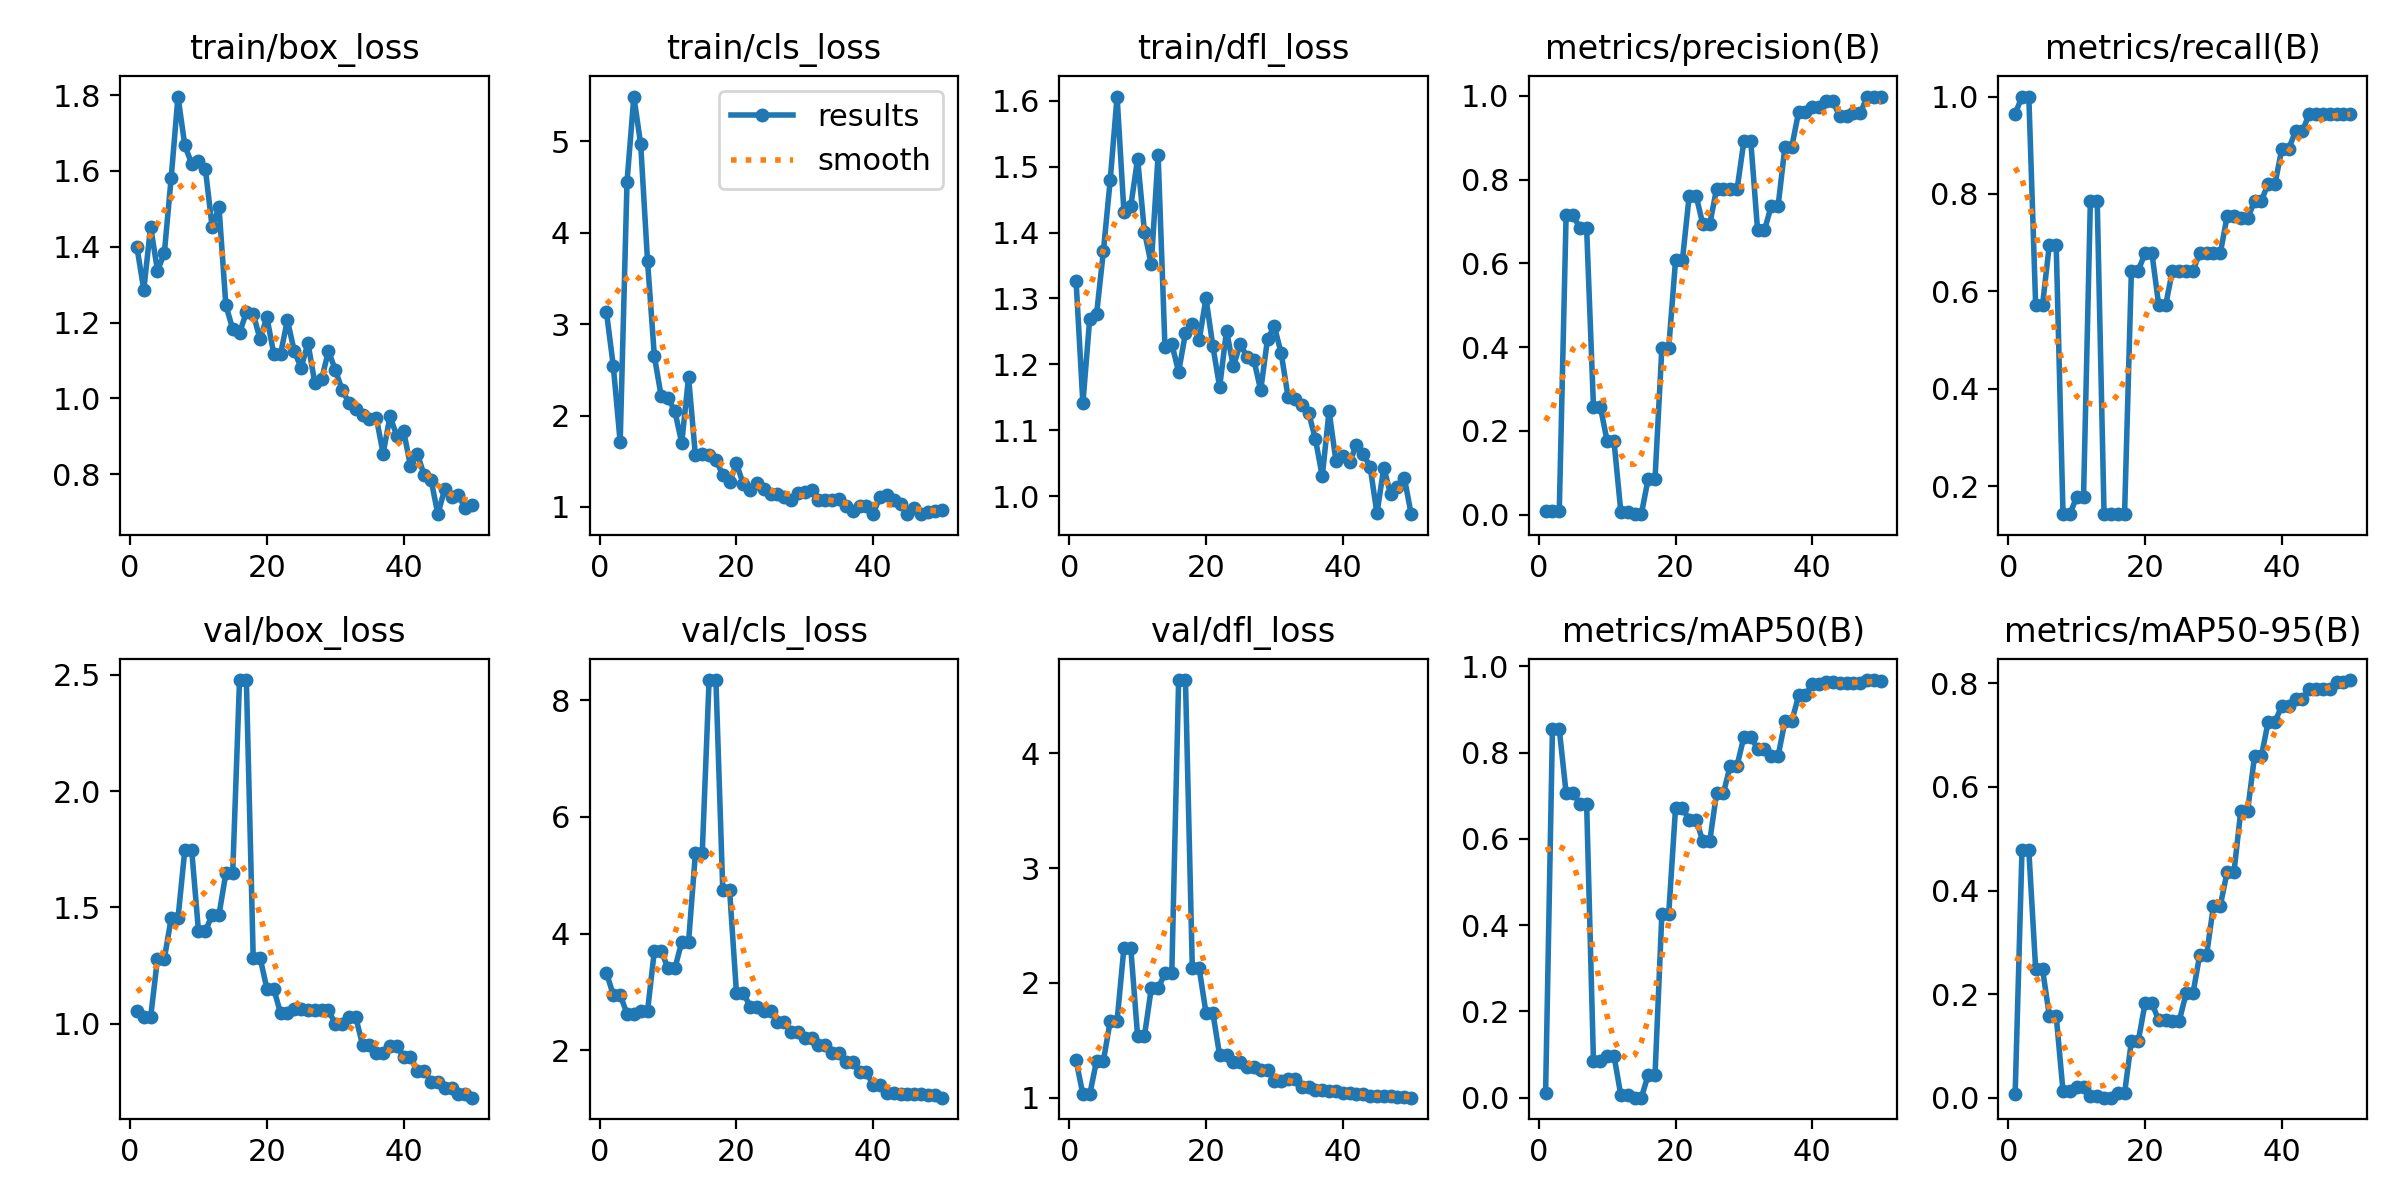

The file beside this chart, header and first rows:
epoch, time, train/box_loss, train/cls_loss, train/dfl_loss, metrics/precision(B), metrics/recall(B), metrics/mAP50(B), metrics/mAP50-95(B), val/box_loss, val/cls_loss, val/dfl_loss, lr/pg0, lr/pg1, lr/pg2
1, 12.07, 1.399, 3.128, 1.327, 0.009, 0.9643, 0.01155, 0.00688, 1.054, 3.324, 1.329, 0.0003333, 0.0003333, 0.0003333
2, 23.98, 1.286, 2.537, 1.141, 0.00933, 1, 0.8542, 0.4776, 1.028, 2.949, 1.03, 0.0009802, 0.0009802, 0.0009802
3, 33.93, 1.453, 1.709, 1.269, 0.00933, 1, 0.8542, 0.4776, 1.028, 2.949, 1.03, 0.001601, 0.001601, 0.001601
4, 43.79, 1.337, 4.556, 1.276, 0.7157, 0.5714, 0.7064, 0.2484, 1.279, 2.629, 1.323, 0.001881, 0.001881, 0.001881
5, 53.54, 1.382, 5.489, 1.372, 0.7157, 0.5714, 0.7064, 0.2484, 1.279, 2.629, 1.323, 0.001842, 0.001842, 0.001842
6, 63.24, 1.581, 4.965, 1.48, 0.684, 0.696, 0.6821, 0.1581, 1.452, 2.673, 1.67, 0.001802, 0.001802, 0.001802
7, 73.05, 1.796, 3.69, 1.606, 0.684, 0.696, 0.6821, 0.1581, 1.452, 2.673, 1.67, 0.001762, 0.001762, 0.001762
8, 87.01, 1.667, 2.648, 1.432, 0.2582, 0.1429, 0.08458, 0.01248, 1.748, 3.707, 2.306, 0.001723, 0.001723, 0.001723
9, 96.65, 1.619, 2.209, 1.44, 0.2582, 0.1429, 0.08458, 0.01248, 1.748, 3.707, 2.306, 0.001683, 0.001683, 0.001683
10, 141.6, 1.625, 2.191, 1.512, 0.1758, 0.1786, 0.09751, 0.02102, 1.397, 3.404, 1.538, 0.001644, 0.001644, 0.001644
11, 152, 1.605, 2.047, 1.401, 0.1758, 0.1786, 0.09751, 0.02102, 1.397, 3.404, 1.538, 0.001604, 0.001604, 0.001604
12, 161.5, 1.451, 1.7, 1.352, 0.00733, 0.7857, 0.00581, 0.00325, 1.468, 3.859, 1.953, 0.001564, 0.001564, 0.001564
13, 171.4, 1.504, 2.42, 1.518, 0.00733, 0.7857, 0.00581, 0.00325, 1.468, 3.859, 1.953, 0.001525, 0.001525, 0.001525
14, 181, 1.246, 1.564, 1.227, 0.00133, 0.1429, 0.0002, 9e-05, 1.647, 5.377, 2.085, 0.001485, 0.001485, 0.001485
15, 190.2, 1.183, 1.583, 1.231, 0.00133, 0.1429, 0.0002, 9e-05, 1.647, 5.377, 2.085, 0.001446, 0.001446, 0.001446
16, 199.6, 1.172, 1.564, 1.188, 0.08584, 0.1429, 0.05276, 0.00871, 2.477, 8.345, 4.635, 0.001406, 0.001406, 0.001406
17, 208.6, 1.227, 1.511, 1.248, 0.08584, 0.1429, 0.05276, 0.00871, 2.477, 8.345, 4.635, 0.001366, 0.001366, 0.001366
18, 217.8, 1.223, 1.355, 1.261, 0.3979, 0.6429, 0.4258, 0.1092, 1.284, 4.747, 2.128, 0.001327, 0.001327, 0.001327
19, 226.7, 1.156, 1.268, 1.236, 0.3979, 0.6429, 0.4258, 0.1092, 1.284, 4.747, 2.128, 0.001287, 0.001287, 0.001287
20, 236.1, 1.214, 1.477, 1.3, 0.6068, 0.6786, 0.6715, 0.1822, 1.151, 2.988, 1.741, 0.001248, 0.001248, 0.001248
21, 245.7, 1.118, 1.25, 1.228, 0.6068, 0.6786, 0.6715, 0.1822, 1.151, 2.988, 1.741, 0.001208, 0.001208, 0.001208
22, 255.4, 1.117, 1.182, 1.165, 0.7618, 0.5712, 0.6449, 0.1493, 1.045, 2.751, 1.37, 0.001168, 0.001168, 0.001168
23, 264.9, 1.206, 1.264, 1.251, 0.7618, 0.5712, 0.6449, 0.1493, 1.045, 2.751, 1.37, 0.001129, 0.001129, 0.001129
24, 274.2, 1.125, 1.195, 1.197, 0.6928, 0.6429, 0.5943, 0.1487, 1.062, 2.674, 1.31, 0.001089, 0.001089, 0.001089
25, 283.7, 1.081, 1.145, 1.231, 0.6928, 0.6429, 0.5943, 0.1487, 1.062, 2.674, 1.31, 0.00105, 0.00105, 0.00105
26, 293.3, 1.146, 1.147, 1.211, 0.7781, 0.6429, 0.7059, 0.2013, 1.059, 2.482, 1.267, 0.00101, 0.00101, 0.00101
27, 302.8, 1.042, 1.106, 1.207, 0.7781, 0.6429, 0.7059, 0.2013, 1.059, 2.482, 1.267, 0.0009704, 0.0009704, 0.0009704
28, 312.2, 1.05, 1.071, 1.161, 0.7769, 0.6786, 0.77, 0.2763, 1.057, 2.322, 1.241, 0.0009308, 0.0009308, 0.0009308
29, 323.4, 1.125, 1.151, 1.238, 0.7769, 0.6786, 0.77, 0.2763, 1.057, 2.322, 1.241, 0.0008912, 0.0008912, 0.0008912
30, 333.2, 1.075, 1.162, 1.257, 0.8926, 0.6786, 0.837, 0.3708, 1.001, 2.214, 1.152, 0.0008516, 0.0008516, 0.0008516
31, 342.7, 1.023, 1.189, 1.217, 0.8926, 0.6786, 0.837, 0.3708, 1.001, 2.214, 1.152, 0.000812, 0.000812, 0.000812
32, 352.6, 0.9882, 1.075, 1.151, 0.6787, 0.7546, 0.8091, 0.4361, 1.027, 2.094, 1.162, 0.0007724, 0.0007724, 0.0007724
33, 362.2, 0.9717, 1.075, 1.147, 0.6787, 0.7546, 0.8091, 0.4361, 1.027, 2.094, 1.162, 0.0007328, 0.0007328, 0.0007328
34, 371.8, 0.9574, 1.078, 1.138, 0.7375, 0.75, 0.7924, 0.5544, 0.9079, 1.958, 1.097, 0.0006932, 0.0006932, 0.0006932
35, 381.3, 0.9466, 1.091, 1.127, 0.7375, 0.75, 0.7924, 0.5544, 0.9079, 1.958, 1.097, 0.0006536, 0.0006536, 0.0006536
36, 390.8, 0.9492, 1.012, 1.087, 0.8782, 0.7857, 0.8727, 0.6589, 0.8764, 1.807, 1.07, 0.000614, 0.000614, 0.000614
37, 400.6, 0.8545, 0.9563, 1.03, 0.8782, 0.7857, 0.8727, 0.6589, 0.8764, 1.807, 1.07, 0.0005744, 0.0005744, 0.0005744
38, 409.8, 0.9524, 1.009, 1.129, 0.9616, 0.8214, 0.9326, 0.7258, 0.9049, 1.628, 1.061, 0.0005348, 0.0005348, 0.0005348
39, 419.2, 0.9013, 1.013, 1.053, 0.9616, 0.8214, 0.9326, 0.7258, 0.9049, 1.628, 1.061, 0.0004952, 0.0004952, 0.0004952
40, 429.3, 0.9138, 0.9273, 1.061, 0.9735, 0.8929, 0.9594, 0.7566, 0.8584, 1.4, 1.045, 0.0004556, 0.0004556, 0.0004556
41, 438.5, 0.8208, 1.112, 1.051, 0.9735, 0.8929, 0.9594, 0.7566, 0.8584, 1.4, 1.045, 0.000416, 0.000416, 0.000416
42, 447.7, 0.8543, 1.129, 1.077, 0.9871, 0.9286, 0.9645, 0.7691, 0.7988, 1.269, 1.036, 0.0003764, 0.0003764, 0.0003764
43, 457.2, 0.797, 1.073, 1.064, 0.9871, 0.9286, 0.9645, 0.7691, 0.7988, 1.269, 1.036, 0.0003368, 0.0003368, 0.0003368
44, 472.2, 0.7859, 1.031, 1.045, 0.9513, 0.9643, 0.9604, 0.7887, 0.7519, 1.25, 1.021, 0.0002972, 0.0002972, 0.0002972
45, 482.9, 0.6945, 0.9212, 0.9736, 0.9513, 0.9643, 0.9604, 0.7887, 0.7519, 1.25, 1.021, 0.0002576, 0.0002576, 0.0002576
46, 499.8, 0.7603, 0.9909, 1.043, 0.9579, 0.9643, 0.9611, 0.7899, 0.7259, 1.246, 1.017, 0.000218, 0.000218, 0.000218
47, 510.2, 0.7389, 0.9212, 1.002, 0.9579, 0.9643, 0.9611, 0.7899, 0.7259, 1.246, 1.017, 0.0001784, 0.0001784, 0.0001784
48, 519.5, 0.7446, 0.9463, 1.013, 0.9972, 0.9643, 0.9683, 0.8018, 0.6991, 1.232, 1.008, 0.0001388, 0.0001388, 0.0001388
49, 528.5, 0.7101, 0.9512, 1.028, 0.9972, 0.9643, 0.9683, 0.8018, 0.6991, 1.232, 1.008, 9.92e-05, 9.92e-05, 9.92e-05
50, 537.6, 0.7184, 0.966, 0.9725, 0.9982, 0.9643, 0.9654, 0.8063, 0.6825, 1.19, 1.002, 5.96e-05, 5.96e-05, 5.96e-05
